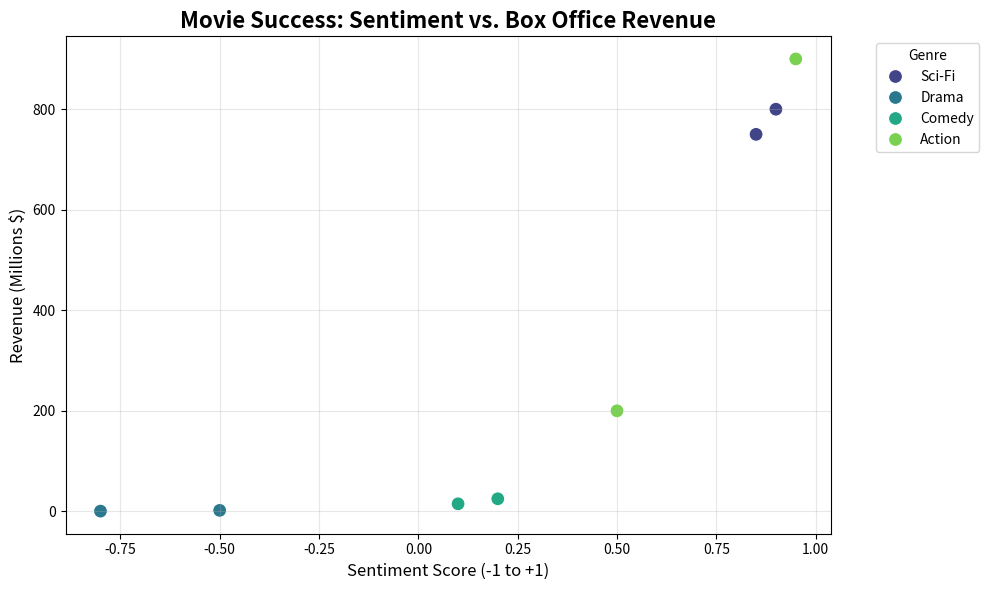
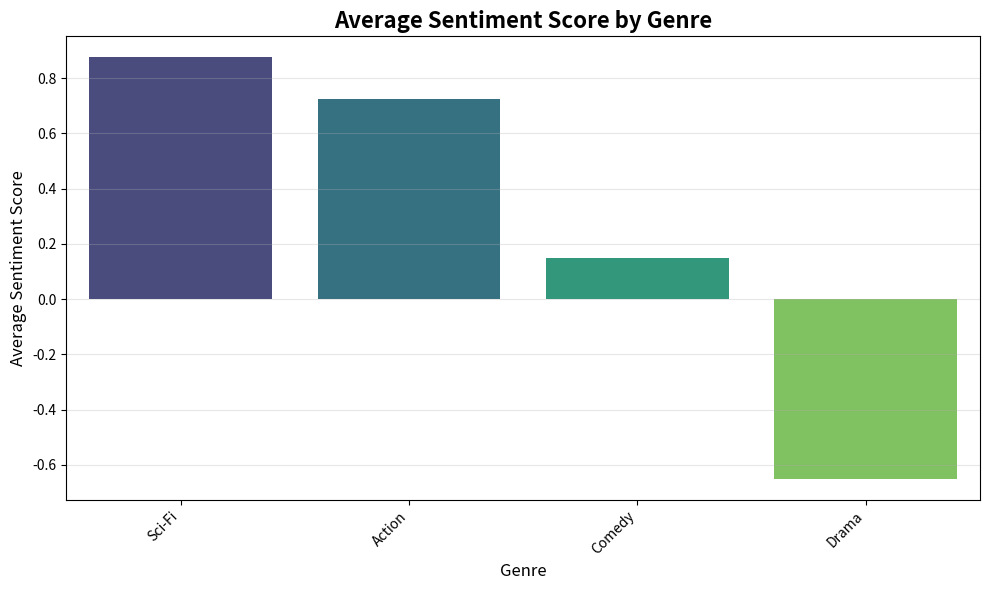
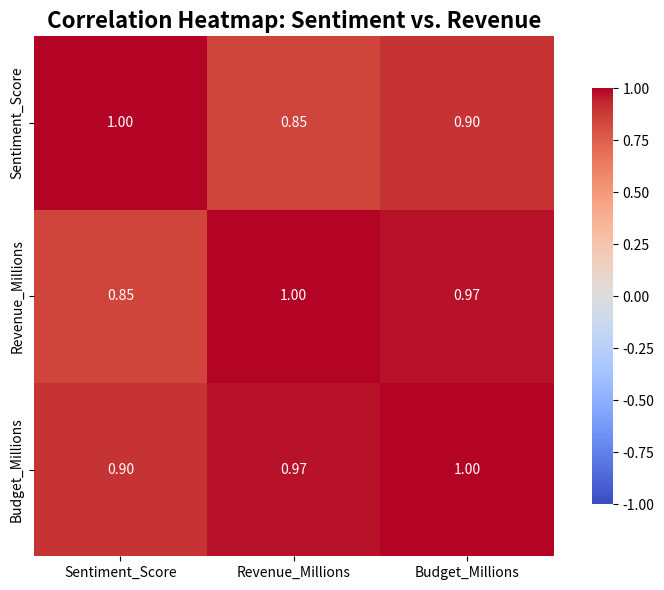

These charts were generated, in order, by the following Python code:
"""
Phase 3: Exploratory Data Analysis (EDA)

Goal: Understand the data and create the "Sentiment Visuals."
Answer the core question: Is there actually a relationship between how much 
people like a movie (Sentiment) and how much money it makes (Revenue)?

In this phase, we stop looking at raw numbers and start looking for patterns.
"""

import pandas as pd
import matplotlib.pyplot as plt
import seaborn as sns
import numpy as np


def create_scatter_plot(df, sentiment_col='Sentiment_Score', 
                       revenue_col='Revenue_Millions', genre_col='Genre'):
    """
    Create a scatter plot showing relationship between sentiment and revenue.
    
    Why we are doing this: A Scatter Plot is the standard tool in Data Science 
    to compare two continuous variables.
    - X-axis: Sentiment Score (Cause?)
    - Y-axis: Revenue (Effect?)
    
    We look for a trend line. If the dots go "up and to the right," it means 
    better reviews = more money. If they are scattered randomly, there is no relationship.
    
    Args:
        df (pd.DataFrame): DataFrame with sentiment, revenue, and genre data
        sentiment_col (str): Column name for sentiment scores
        revenue_col (str): Column name for revenue values
        genre_col (str): Column name for genre (for color coding)
    """
    plt.figure(figsize=(10, 6))
    
    # Create the scatter plot with genre color coding
    sns.scatterplot(data=df, x=sentiment_col, y=revenue_col, 
                   hue=genre_col, s=100, palette='viridis')
    
    # Add titles and labels
    plt.title('Movie Success: Sentiment vs. Box Office Revenue', fontsize=16, fontweight='bold')
    plt.xlabel('Sentiment Score (-1 to +1)', fontsize=12)
    plt.ylabel('Revenue (Millions $)', fontsize=12)
    plt.grid(True, alpha=0.3)
    plt.legend(title='Genre', bbox_to_anchor=(1.05, 1), loc='upper left')
    
    plt.tight_layout()
    plt.show()


def create_genre_sentiment_bar(df, sentiment_col='Sentiment_Score', 
                               genre_col='Genre'):
    """
    Create a bar chart showing average sentiment by genre.
    
    Why we are doing this: This fulfills the requirement: "Analyze genre-wise 
    sentiment trends." Some genres (like Comedies) might naturally have higher 
    sentiment scores than others (like Horror), regardless of how much money 
    they make. We need to see which genres are the "happiest."
    
    Args:
        df (pd.DataFrame): DataFrame with sentiment and genre data
        sentiment_col (str): Column name for sentiment scores
        genre_col (str): Column name for genre
    """
    plt.figure(figsize=(10, 6))
    
    # Calculate average sentiment per genre
    genre_sentiment = df.groupby(genre_col)[sentiment_col].mean().reset_index()
    genre_sentiment = genre_sentiment.sort_values(sentiment_col, ascending=False)
    
    # Create the bar chart
    sns.barplot(data=genre_sentiment, x=genre_col, y=sentiment_col, 
               palette='viridis')
    
    plt.title('Average Sentiment Score by Genre', fontsize=16, fontweight='bold')
    plt.xlabel('Genre', fontsize=12)
    plt.ylabel('Average Sentiment Score', fontsize=12)
    plt.xticks(rotation=45, ha='right')
    plt.grid(True, alpha=0.3, axis='y')
    
    plt.tight_layout()
    plt.show()
    
    return genre_sentiment


def create_correlation_analysis(df, numerical_cols=None):
    """
    Calculate and visualize correlation matrix.
    
    Why we are doing this: Visuals are great, but "Correlation" gives us a 
    hard number (from -1 to 1) to prove the relationship.
    - 1.0: Perfect positive relationship (Sentiment goes up, Revenue goes up)
    - 0.0: No relationship
    - -1.0: Inverse relationship
    
    This number is crucial for your "Predictive Model Summary" deliverable.
    
    Args:
        df (pd.DataFrame): DataFrame with numerical columns
        numerical_cols (list): List of column names to include in correlation
        
    Returns:
        pd.DataFrame: Correlation matrix
    """
    if numerical_cols is None:
        numerical_cols = ['Sentiment_Score', 'Revenue_Millions', 'Budget_Millions']
    
    # Select only numerical columns that exist
    available_cols = [col for col in numerical_cols if col in df.columns]
    numerical_data = df[available_cols]
    
    # Calculate correlation
    correlation = numerical_data.corr()
    
    print("--- Correlation Matrix ---")
    print(correlation)
    print()
    
    # Visualize the matrix as a heatmap
    plt.figure(figsize=(8, 6))
    sns.heatmap(correlation, annot=True, cmap='coolwarm', vmin=-1, vmax=1,
               square=True, fmt='.2f', cbar_kws={"shrink": 0.8})
    plt.title('Correlation Heatmap: Sentiment vs. Revenue', 
             fontsize=16, fontweight='bold')
    plt.tight_layout()
    plt.show()
    
    return correlation


def perform_eda(df, sentiment_col='Sentiment_Score', 
               revenue_col='Revenue_Millions', genre_col='Genre'):
    """
    Perform complete exploratory data analysis.
    
    Args:
        df (pd.DataFrame): DataFrame with movie data
        sentiment_col (str): Column name for sentiment scores
        revenue_col (str): Column name for revenue
        genre_col (str): Column name for genre
    """
    print("=" * 60)
    print("Phase 3: Exploratory Data Analysis")
    print("=" * 60)
    
    print(f"\nData shape: {df.shape}")
    print(f"\nColumns: {list(df.columns)}")
    print(f"\nData summary:")
    print(df.describe())
    
    # Scatter plot
    print("\nCreating scatter plot...")
    create_scatter_plot(df, sentiment_col, revenue_col, genre_col)
    
    # Genre sentiment analysis
    print("\nAnalyzing genre-wise sentiment...")
    genre_sentiment = create_genre_sentiment_bar(df, sentiment_col, genre_col)
    print("\nGenre Sentiment Summary:")
    print(genre_sentiment)
    
    # Correlation analysis
    print("\nPerforming correlation analysis...")
    correlation = create_correlation_analysis(df)
    
    # Check specific correlation between sentiment and revenue
    if sentiment_col in correlation.columns and revenue_col in correlation.columns:
        sentiment_revenue_corr = correlation.loc[sentiment_col, revenue_col]
        print(f"\n--- Key Finding ---")
        print(f"Correlation between Sentiment and Revenue: {sentiment_revenue_corr:.3f}")
        
        if abs(sentiment_revenue_corr) > 0.3:
            direction = "positive" if sentiment_revenue_corr > 0 else "negative"
            strength = "strong" if abs(sentiment_revenue_corr) > 0.7 else "moderate"
            print(f"This indicates a {strength} {direction} relationship.")
        else:
            print("This indicates a weak or no relationship.")
    
    print("\nPhase 3 completed successfully!")


if __name__ == "__main__":
    # Example usage with dummy data
    # In real usage, this data would come from Phase 2 output
    
    data = {
        'Movie_Title': ['Inception', 'The Room', 'Average Joe', 'Super Hero 5',
                       'Epic Adventure', 'Dark Thriller', 'Romantic Comedy', 'Sci-Fi Epic'],
        'Sentiment_Score': [0.9, -0.8, 0.1, 0.5, 0.85, -0.5, 0.2, 0.95],
        'Revenue_Millions': [800, 0.5, 15, 200, 750, 2, 25, 900],
        'Budget_Millions': [160, 6, 20, 100, 150, 10, 30, 200],
        'Genre': ['Sci-Fi', 'Drama', 'Comedy', 'Action', 'Sci-Fi', 'Drama', 
                 'Comedy', 'Action']
    }
    
    df = pd.DataFrame(data)
    
    perform_eda(df)
